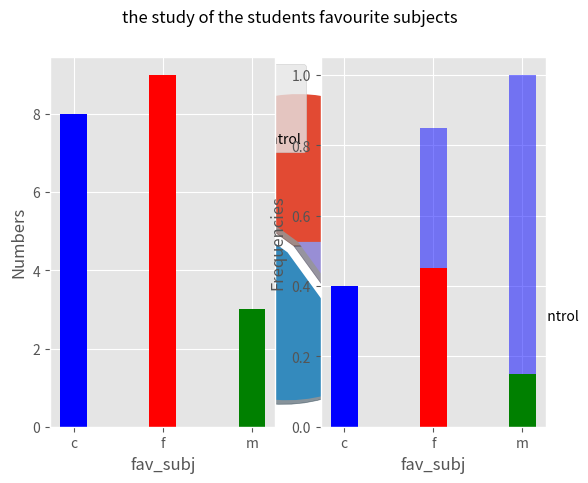

Recreate this plot in Python.
import pandas as pd
import matplotlib.pyplot as plt
from matplotlib import style
import statistics

fav_subj = ["c", "f", "f", "m", "c", "f", "c", "c", "f", "f", "c", "c", "m", "f", "c", "c", "m", "f", "f", "f"]


fav_subj_unique= [] 
for i in fav_subj: 
    if i not in fav_subj_unique : 
        fav_subj_unique.append(i) 
fav_subj_unique.sort()

numbers=[]
for i in fav_subj_unique:
    x=0
    for j in fav_subj:
        if i == j:
              x=x+1
    numbers.append(x)

#cummilative numbers 
cumN=[]
cumfreq=[]
freq=[]
total = len(fav_subj)
for i in range(0,3):
     freq.append(numbers[i]/total)    
     sum=0
     sumN=0
     for z in range(0,i+1):
             sum=sum+freq[z]
             sumN=sumN+numbers[z]
     cumfreq.append(round(sum,2))
     cumN.append(sum)

#we make them a data frame

dic = {"fav_subjict": fav_subj_unique,"numbers":numbers,"cumilative_numbers":cumN,"frequencies":freq,"cumilative_frequencies":cumfreq}
df = pd.DataFrame(dic)

#the mode is :
mode=statistics.mode(fav_subj)


style.use('ggplot')
color =['blue','red','green']
mylabels = ["accounting", "finance", "Management control"]
myexplode = [0, 0.1, 0]
plt.pie(df.numbers,labels = mylabels, explode=myexplode, shadow = True)
plt.legend(title = "the subjects:", loc = "upper left")
plt.show() 
plt.subplot(121)
plt.bar(df.fav_subjict, df.cumilative_numbers,color="blue",width=0.3,alpha=0.5)
plt.bar(df.fav_subjict, df.numbers,color=color,width=0.3)
plt.ylabel("Numbers")
plt.xlabel("fav_subj")
plt.subplot(122)
plt.bar(df.fav_subjict, df.cumilative_frequencies,color="blue",width=0.3,alpha=0.5)
plt.bar(df.fav_subjict, df.frequencies,color=color,width=0.3)
plt.ylabel("Frequencies")
plt.xlabel("fav_subj")
plt.suptitle('the study of the students favourite subjects')

plt.show()
print(df)
print (f'the mode of ages is {mode}')